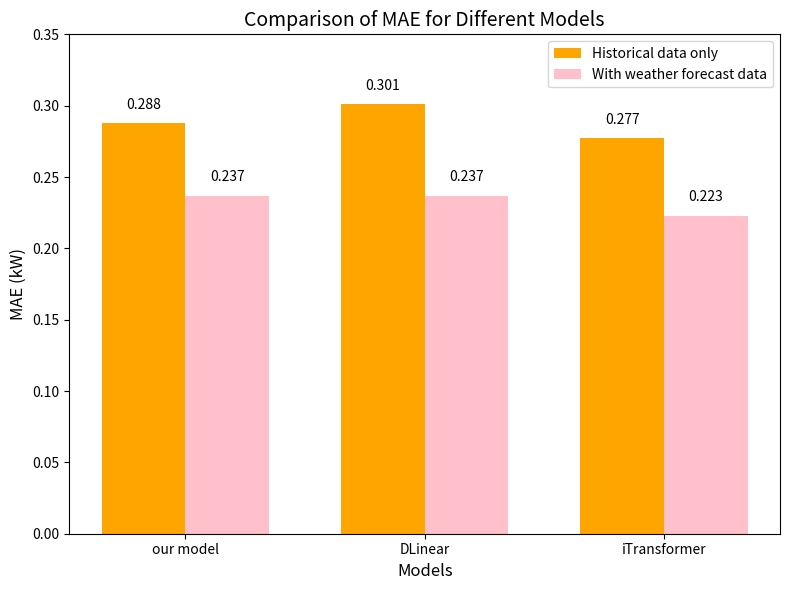

Generate this figure with matplotlib: (Note: this script raises an exception after producing the figure.)
# import numpy as np
# import matplotlib.pyplot as plt

# # 设置模型名称和对应的 MAE 值
# models = ['LSTM', 'BiLSTM', 'seq2seq', 'Transformer', 'LSTMformer']
# mae_hist = [0.716, 0.680, 0.711, 0.682, 0.664]  # 仅使用历史数据的 MAE
# mae_weather = [0.582, 0.516, 0.407, 0.429, 0.306]  # 使用天气预测数据的 MAE

# # 设置柱状图的宽度和 X 坐标
# bar_width = 0.35
# index = np.arange(len(models))

# # 绘制柱状图
# plt.figure(figsize=(8, 6))
# plt.bar(index, mae_hist, bar_width, label='Historical data only', color='orange')
# plt.bar(index + bar_width, mae_weather, bar_width, label='With weather forecast data', color='pink')

# # 添加标签、标题和坐标轴说明
# plt.xlabel('Models', fontsize=12)
# plt.ylabel('MAE (kW)', fontsize=12)
# plt.title('Comparison of MAE for Different Models', fontsize=14)
# plt.xticks(index + bar_width / 2, models)
# plt.legend()

# # 显示MAE值
# for i in range(len(models)):
#     plt.text(i, mae_hist[i] + 0.02, f'{mae_hist[i]:.3f}', ha='center', color='black')
#     plt.text(i + bar_width, mae_weather[i] + 0.02, f'{mae_weather[i]:.3f}', ha='center', color='black')

# # 显示图表
# plt.tight_layout()
# plt.show()
# # 保存图片
# plt.savefig(f'/root/LLM_for_TS/Time-LLM-NWP/fig1.png')
# plt.close()  # 关闭图形以释放内存

import numpy as np
import matplotlib.pyplot as plt

# 设置模型名称和对应的 MAE 值
models = ['our model', 'DLinear', 'iTransformer']
mae_hist = [0.288, 0.301, 0.277]  # 仅使用历史数据的 MAE
mae_weather = [0.237, 0.237,0.223 ]  # 使用天气预测数据的 MAE

# 设置柱状图的宽度和 X 坐标
bar_width = 0.35
index = np.arange(len(models))

# 绘制柱状图
plt.figure(figsize=(8, 6))
plt.bar(index, mae_hist, bar_width, label='Historical data only', color='orange')
plt.bar(index + bar_width, mae_weather, bar_width, label='With weather forecast data', color='pink')

# 添加标签、标题和坐标轴说明
plt.xlabel('Models', fontsize=12)
plt.ylabel('MAE (kW)', fontsize=12)
plt.title('Comparison of MAE for Different Models', fontsize=14)
plt.xticks(index + bar_width / 2, models)
plt.legend()

# 调整 y 轴范围，确保最高点不会超过边界
plt.ylim(0.0, 0.35)  # 设置 y 轴的上下限

# 显示MAE值
for i in range(len(models)):
    plt.text(i, mae_hist[i] + 0.01, f'{mae_hist[i]:.3f}', ha='center', color='black')
    plt.text(i + bar_width, mae_weather[i] + 0.01, f'{mae_weather[i]:.3f}', ha='center', color='black')

# 显示图表
plt.tight_layout()
plt.show()
# 保存图片
plt.savefig(f'/root/LLM_for_TS/Time-LLM-NWP/fig1-pv.png')
plt.close()  # 关闭图形以释放内存
